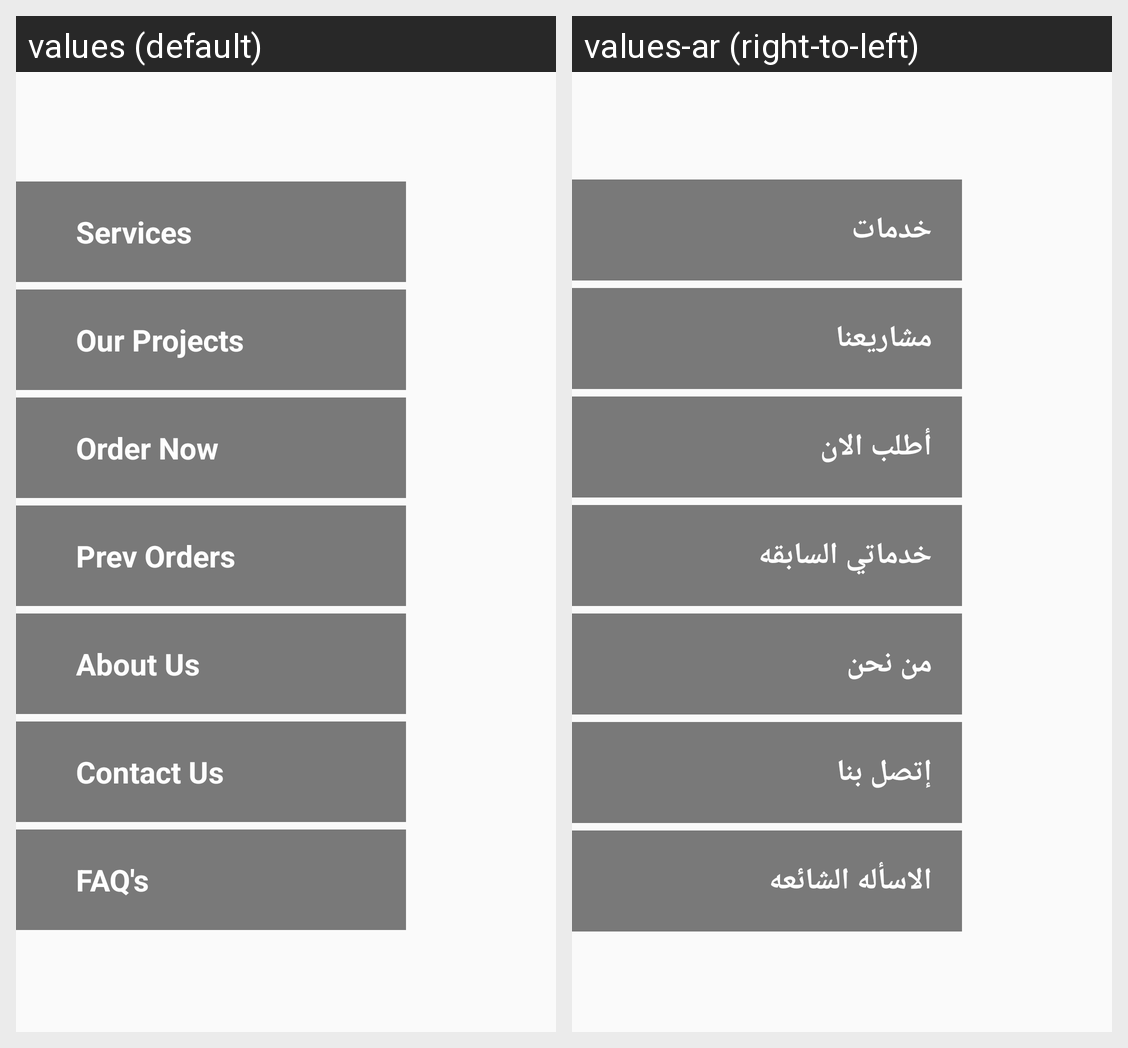

For this localized Android screen grid, give each drawn string resource with its value in every locale shown.
Android screen res/layout/home_page.xml rendered under 2 locales, left to right: values (default), values-ar (right-to-left). Device: Nexus 5 (rendered at 1080×1920; each locale shown at half size, 540×960, under a caption strip naming it); theme AppTheme.
Strings drawn on this screen, with the default value and each locale's value (text and hints the layout hard-codes, and strings that could not be matched under every locale, appear in the picture but are not listed):

nav_services
  values: Services
  values-ar: خدمات

nav_our_projets
  values: Our Projects
  values-ar: مشاريعنا

nav_order_now
  values: Order Now
  values-ar: أطلب الان

nav_prev_services
  values: Prev Orders
  values-ar: خدماتي السابقه

nav_about_us
  values: About Us
  values-ar: من نحن

nav_contact_us
  values: Contact Us
  values-ar: إتصل بنا

nav_faqs
  values: FAQ's
  values-ar: الاسأله الشائعه
